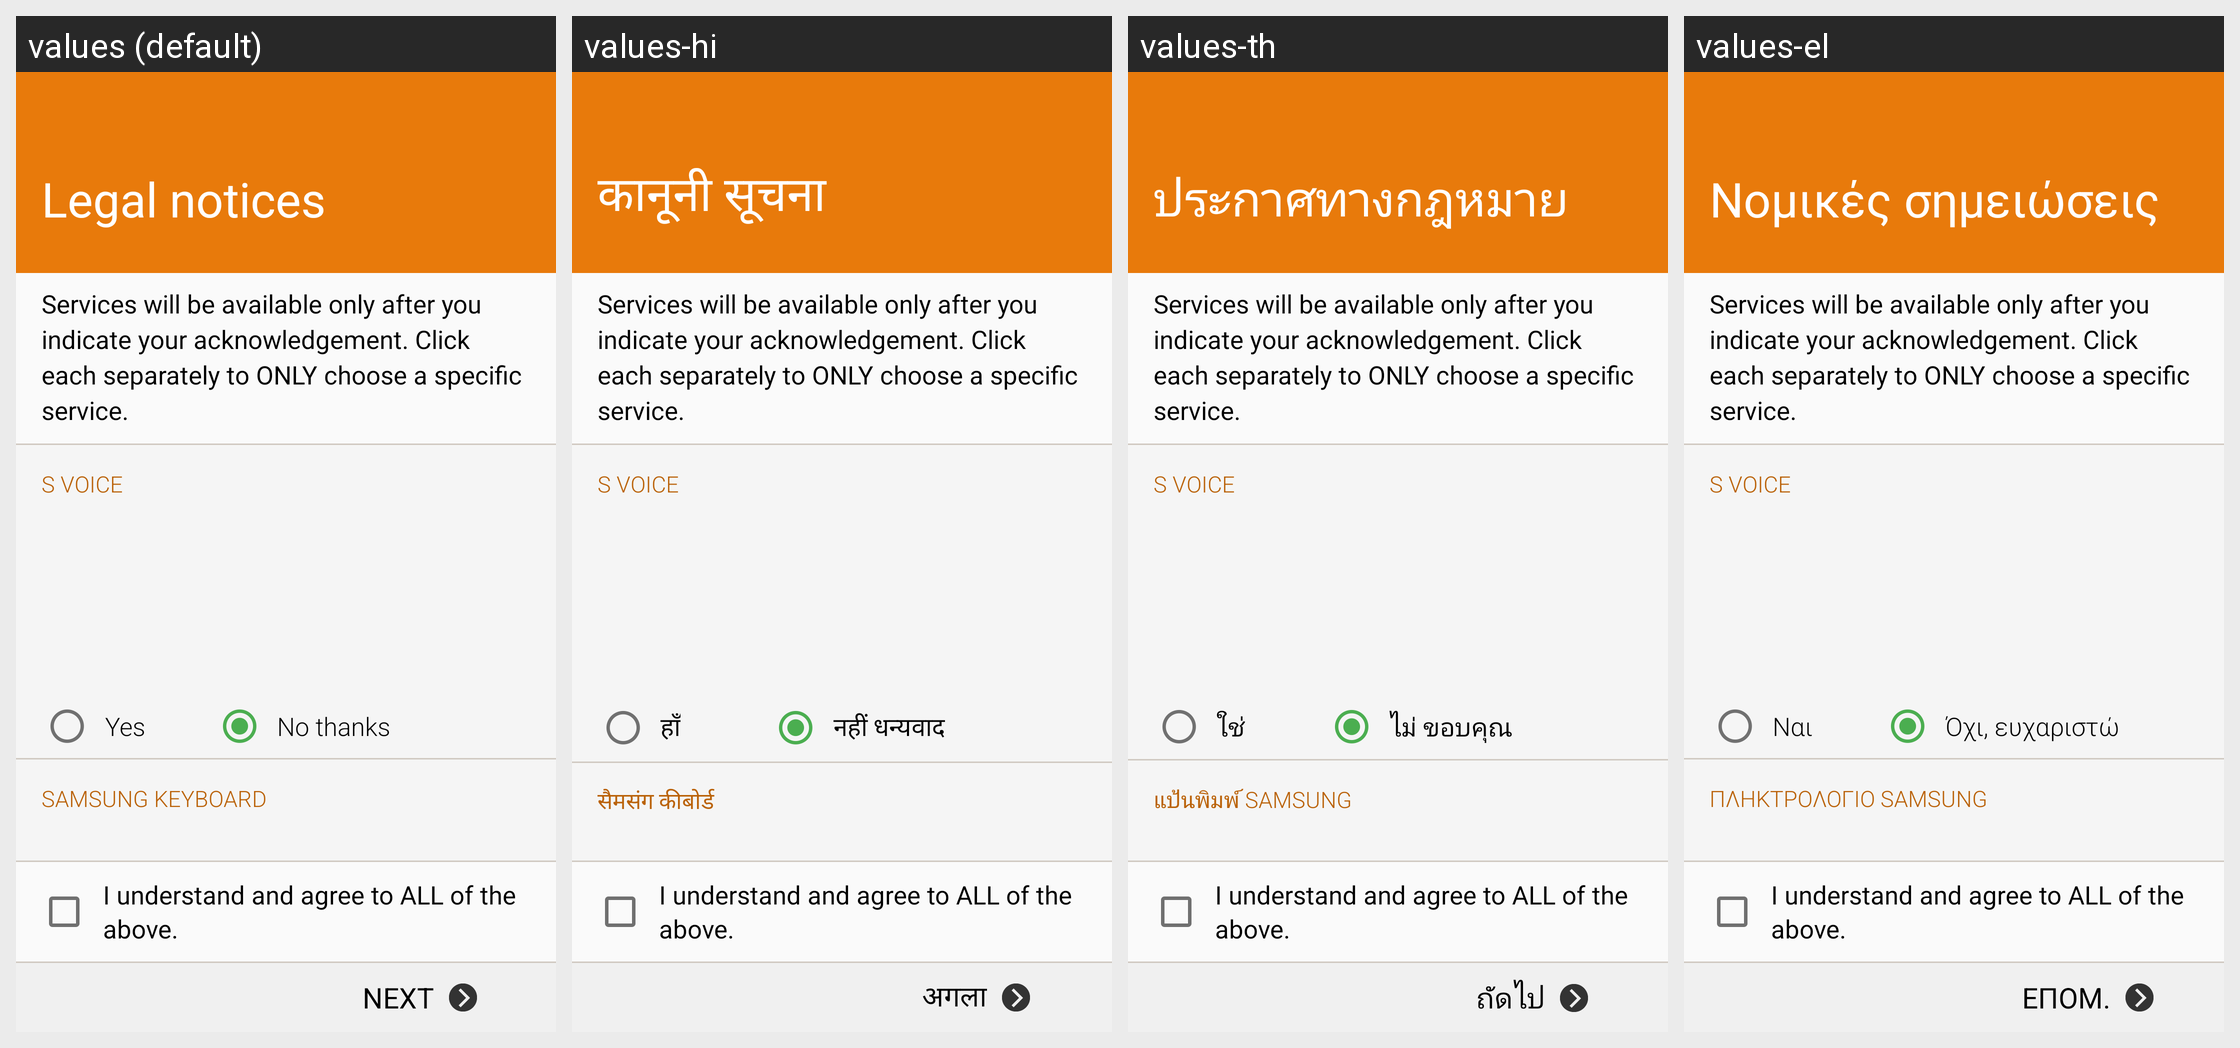

Translations of the strings shown on this Android screen, per locale in the grid:
Android screen res/layout/activity_setupwizard_privacypolicy.xml rendered under 4 locales, left to right: values (default), values-hi, values-th, values-el. Device: Nexus 5 (rendered at 1080×1920; each locale shown at half size, 540×960, under a caption strip naming it); theme WManagerSetupWizardTheme.
Other locales in the repository, not shown: values-ar, values-as, values-az, values-az-rAZ, values-be, values-be-rBY, values-bg, values-bn, values-bn-rBD, values-bn-rIN, values-bo, values-bs, values-ca, values-cs, values-da, values-de, values-en, values-en-rCA, values-en-rPH, values-en-rUS, values-en-rZG, values-es-rES, values-es-rUS, values-et, values-et-rEE, values-eu, values-eu-rES, values-fa, values-fi, values-fr, values-fr-rCA, values-ga, values-gl, values-gl-rES, values-gu, values-gu-rIN, values-hr, values-hu, values-hy, values-hy-rAM, values-in, values-is, values-is-rIS, values-it, values-iw, values-ja, values-ka, values-ka-rGE, values-kk, values-kk-rKZ, values-km, values-km-rKH, values-kn, values-kn-rIN, values-ko, values-ky, values-ky-rKG, values-lo, values-lo-rLA, values-lt, values-lv, values-mg, values-mk, values-mk-rMK, values-ml, values-ml-rIN, values-mn, values-mn-rMN, values-mr, values-mr-rIN, values-ms, values-ms-rMY, values-my, values-my-rMM, values-my-rZG, values-nb, values-ne, values-ne-rNP, values-nl, values-or, values-pa, values-pa-rIN, values-pl, values-pl-rSP, values-pt-rBR, values-pt-rPT, values-ro, values-ru, values-si, values-si-rLK, values-sk, values-sl, values-sq, values-sq-rAL, values-sr, values-sv, values-ta, values-ta-rIN, values-te, values-te-rIN, values-tg, values-tk, values-tl, values-tr, values-uk, values-ur, values-ur-rPK, values-uz, values-uz-rUZ, values-vi, values-xh, values-zh-rCN, values-zh-rHK, values-zh-rTW, values-zu.
Strings drawn on this screen, with the default value and each locale's value (text and hints the layout hard-codes, and strings that could not be matched under every locale, appear in the picture but are not listed):

title_eula
  values: Legal notices
  values-hi: कानूनी सूचना
  values-th: ประกาศ​ทาง​กฎหมาย
  values-el: Νομικές σημειώσεις

pp_notice
  values: Services will be available only after you indicate your acknowledgement. Click each separately to ONLY choose a specific service.
  values-hi: Services will be available only after you indicate your acknowledgement. Click each separately to ONLY choose a specific service.  [not translated; the default value is used]
  values-th: Services will be available only after you indicate your acknowledgement. Click each separately to ONLY choose a specific service.  [not translated; the default value is used]
  values-el: Services will be available only after you indicate your acknowledgement. Click each separately to ONLY choose a specific service.  [not translated; the default value is used]

new_eula_s_voice
  values: S Voice
  values-hi: S Voice
  values-th: S Voice
  values-el: S Voice

str_yes
  values: Yes
  values-hi: हाँ
  values-th: ใช่
  values-el: Ναι

str_no
  values: No thanks
  values-hi: नहीं धन्यवाद
  values-th: ไม่ ขอบคุณ
  values-el: Όχι, ευχαριστώ

new_eula_sip
  values: Samsung keyboard
  values-hi: सैमसंग कीबोर्ड
  values-th: แป้นพิมพ์ Samsung
  values-el: Πληκτρολόγιο Samsung

pp_i_agree
  values: I understand and agree to ALL of the above.
  values-hi: I understand and agree to ALL of the above.  [not translated; the default value is used]
  values-th: I understand and agree to ALL of the above.  [not translated; the default value is used]
  values-el: I understand and agree to ALL of the above.  [not translated; the default value is used]

bnr_next
  values: Next
  values-hi: अगला
  values-th: ถัด​ไป
  values-el: Επόμ.
